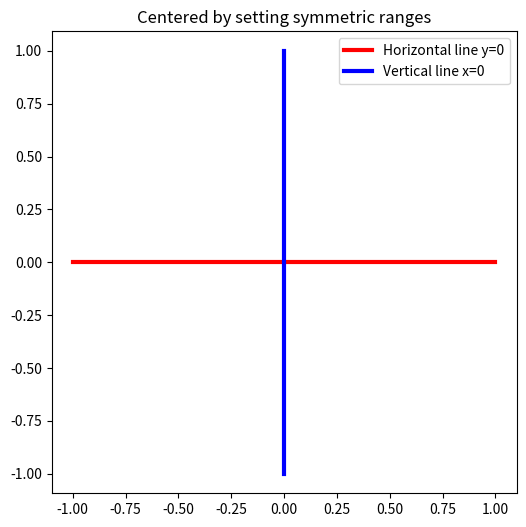

Here is the Python script that generated this plot:
import matplotlib.pyplot as plt
import numpy as np

plt.figure(figsize=(6, 6))

x_points = np.array([-6, -5, -4, -2, -1, 0, 1, 2, 3, 4, 5, 6], dtype=np.float64)

# Method 1: Manually set symmetric coordinate ranges
plt.plot([-1, 1], [0, 0], 'r-', linewidth=3, label='Horizontal line y=0')
plt.plot([0, 0], [-1, 1], 'b-', linewidth=3, label='Vertical line x=0')

# Key: Set symmetric axis limits
plt.xlim(-6, 6)
plt.ylim(-2, 2)

plt.title('Centered by setting symmetric ranges')
plt.legend()
plt.axis('equal')
#plt.axis('off')
plt.show()
